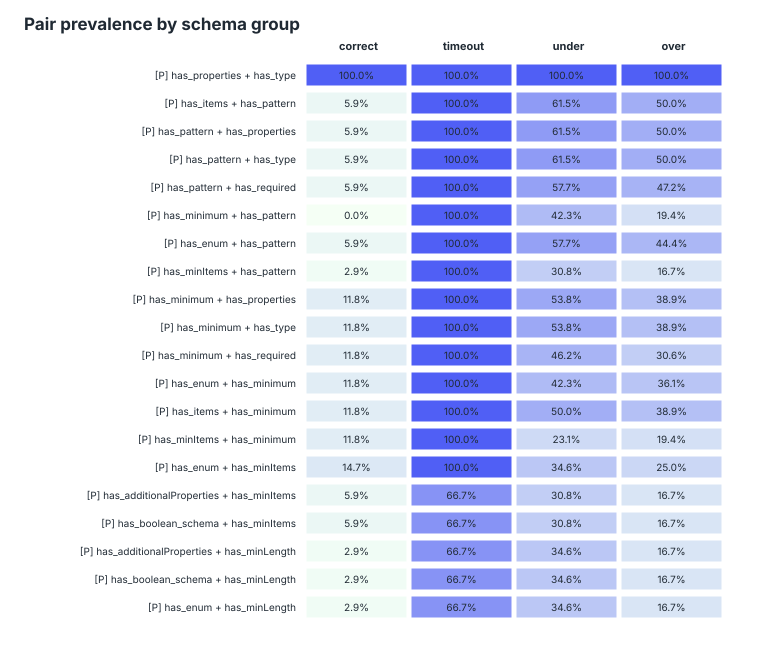

Source data for this figure (header and first rows):
feature, feature_pair, feature_a, feature_b, n_schemas, support, risk_count, interest_score, timeout_lift, timeout_delta, under_lift, under_delta, over_lift, over_delta, correct, timeout, under, over, correct_n, timeout_n, under_n, over_n
[P] has_properties + has_type, has_properties__AND__has_type, has_properties, has_type, 95, 1, 3, 3.05004e+06, inf, 0.03158, inf, 0.1924, inf, 0.3671, 1, 1, 1, 1, 34, 3, 26, 36
[P] has_items + has_pattern, has_items__AND__has_pattern, has_items, has_pattern, 36, 0.3789, 3, 3.05003e+06, inf, 0.08333, 3.447, 0.2082, 2.15, 0.3015, 0.05882, 1, 0.6154, 0.5, 34, 3, 26, 36
[P] has_pattern + has_properties, has_pattern__AND__has_properties, has_pattern, has_properties, 36, 0.3789, 3, 3.05003e+06, inf, 0.08333, 3.447, 0.2082, 2.15, 0.3015, 0.05882, 1, 0.6154, 0.5, 34, 3, 26, 36
[P] has_pattern + has_type, has_pattern__AND__has_type, has_pattern, has_type, 36, 0.3789, 3, 3.05003e+06, inf, 0.08333, 3.447, 0.2082, 2.15, 0.3015, 0.05882, 1, 0.6154, 0.5, 34, 3, 26, 36
[P] has_pattern + has_required, has_pattern__AND__has_required, has_pattern, has_required, 34, 0.3579, 3, 3.05003e+06, inf, 0.08824, 3.519, 0.2183, 2.098, 0.2976, 0.05882, 1, 0.5769, 0.4722, 34, 3, 26, 36
[P] has_minimum + has_pattern, has_minimum__AND__has_pattern, has_minimum, has_pattern, 19, 0.2, 3, 3.05003e+06, inf, 0.1579, 3.386, 0.2801, 1.266, 0.0933, 0, 1, 0.4231, 0.1944, 34, 3, 26, 36
[P] has_enum + has_pattern, has_enum__AND__has_pattern, has_enum, has_pattern, 33, 0.3474, 3, 3.05003e+06, inf, 0.09091, 2.441, 0.1633, 1.881, 0.253, 0.05882, 1, 0.5769, 0.4444, 34, 3, 26, 36
[P] has_minItems + has_pattern, has_minItems__AND__has_pattern, has_minItems, has_pattern, 15, 0.1579, 3, 3.05002e+06, inf, 0.2, 2.696, 0.2347, 1.438, 0.1522, 0.02941, 1, 0.3077, 0.1667, 34, 3, 26, 36
[P] has_minimum + has_properties, has_minimum__AND__has_properties, has_minimum, has_properties, 33, 0.3474, 3, 3.05002e+06, inf, 0.09091, 2.877, 0.2097, 1.525, 0.1652, 0.1176, 1, 0.5385, 0.3889, 34, 3, 26, 36
[P] has_minimum + has_type, has_minimum__AND__has_type, has_minimum, has_type, 33, 0.3474, 3, 3.05002e+06, inf, 0.09091, 2.877, 0.2097, 1.525, 0.1652, 0.1176, 1, 0.5385, 0.3889, 34, 3, 26, 36
[P] has_minimum + has_required, has_minimum__AND__has_required, has_minimum, has_required, 28, 0.2947, 3, 3.05002e+06, inf, 0.1071, 2.626, 0.2022, 1.327, 0.111, 0.1176, 1, 0.4615, 0.3056, 34, 3, 26, 36
[P] has_enum + has_minimum, has_enum__AND__has_minimum, has_enum, has_minimum, 29, 0.3053, 3, 3.05002e+06, inf, 0.1034, 1.862, 0.1289, 1.634, 0.1986, 0.1176, 1, 0.4231, 0.3611, 34, 3, 26, 36
[P] has_items + has_minimum, has_items__AND__has_minimum, has_items, has_minimum, 32, 0.3368, 3, 3.05002e+06, inf, 0.09375, 2.396, 0.1764, 1.618, 0.1909, 0.1176, 1, 0.5, 0.3889, 34, 3, 26, 36
[P] has_minItems + has_minimum, has_minItems__AND__has_minimum, has_minItems, has_minimum, 18, 0.1895, 3, 3.05002e+06, inf, 0.1667, 1.54, 0.09351, 1.388, 0.1341, 0.1176, 1, 0.2308, 0.1944, 34, 3, 26, 36
[P] has_enum + has_minItems, has_enum__AND__has_minItems, has_enum, has_minItems, 23, 0.2421, 3, 3.05001e+06, inf, 0.1304, 1.595, 0.09765, 1.321, 0.1105, 0.1471, 1, 0.3462, 0.25, 34, 3, 26, 36
[P] has_additionalProperties + has_minIt…, has_additionalProperties__AND__has_minIt…, has_additionalProperties, has_minItems, 15, 0.1579, 3, 3.01069e+06, 10.67, 0.1208, 2.86, 0.2541, 1.223, 0.07923, 0.05882, 0.6667, 0.3077, 0.1667, 34, 3, 26, 36
[P] has_boolean_schema + has_minItems, has_boolean_schema__AND__has_minItems, has_boolean_schema, has_minItems, 15, 0.1579, 3, 3.01069e+06, 10.67, 0.1208, 2.86, 0.2541, 1.223, 0.07923, 0.05882, 0.6667, 0.3077, 0.1667, 34, 3, 26, 36
[P] has_additionalProperties + has_minLe…, has_additionalProperties__AND__has_minLe…, has_additionalProperties, has_minLength, 15, 0.1579, 3, 3.01069e+06, 10.67, 0.1208, 2.736, 0.2357, 1.223, 0.07923, 0.02941, 0.6667, 0.3462, 0.1667, 34, 3, 26, 36
[P] has_boolean_schema + has_minLength, has_boolean_schema__AND__has_minLength, has_boolean_schema, has_minLength, 15, 0.1579, 3, 3.01069e+06, 10.67, 0.1208, 2.736, 0.2357, 1.223, 0.07923, 0.02941, 0.6667, 0.3462, 0.1667, 34, 3, 26, 36
[P] has_enum + has_minLength, has_enum__AND__has_minLength, has_enum, has_minLength, 15, 0.1579, 3, 3.01069e+06, 10.67, 0.1208, 2.685, 0.2298, 1.288, 0.1016, 0.02941, 0.6667, 0.3462, 0.1667, 34, 3, 26, 36
